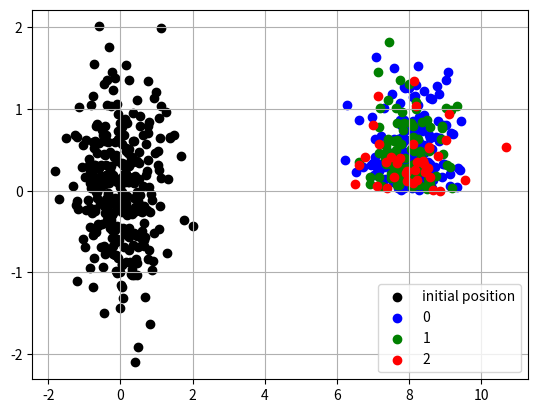
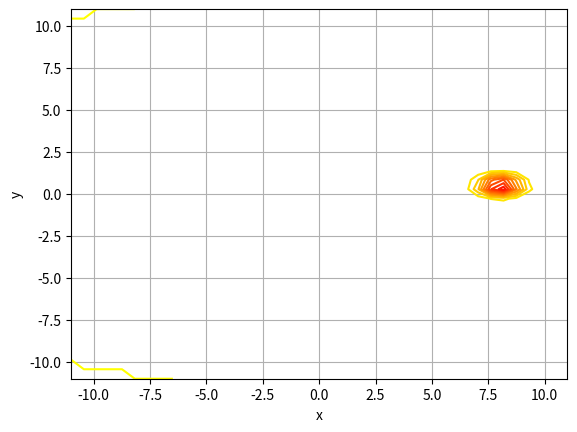

The script that saved these images, in order:
import matplotlib.pyplot as plt
import pandas as pd
import numpy as np
from scipy.stats import multivariate_normal

class causal_prob(object):
    def __init__(self, **kwargs):
        None

    def is_pos_definite(self,x):
        eig_vals=np.linalg.eigvals(x)
        return np.all(eig_vals > 0)
    def get_small_pieces(self, idx):
        mu = self.mean[idx]
        mu_h = mu[0:2]
        mu_f = mu[2:]
        cov = self.cov[idx]
        cov_hh = cov[0:2, 0:2]
        cov_fh = cov[2:, 0:2]
        cov_hf = cov[0:2, 2:]
        cov_ff = cov[2:, 2:]
        return mu_h, mu_f, cov_hh, cov_fh, cov_hf, cov_ff
    def conditioned_mu(self, x_h):
        erg = {new_list: [] for new_list in range(0, len(self.mean))}
        for wlt in erg:
            mu_h, mu_f, cov_hh, cov_fh, cov_hf, cov_ff=self.get_small_pieces(wlt)
            dif_vec=x_h-mu_h
            added_mu_A=np.matmul(cov_fh,np.linalg.inv(cov_hh))
            added_mu=np.matmul(added_mu_A, dif_vec)
            erg[wlt]=mu_f+added_mu
        return erg
    def conditioning(self):
        self.df=self.df.loc[self.df["ye"]>0]
        self.sub_df = [self.df.loc[self.df['idx'] == qrt].drop('idx', axis=1) for qrt in range(0, len(vel))]
        self.mean = [np.array(self.sub_df[qrt].mean()) for qrt in range(0, len(self.sub_df))]
        self.cov = [np.array(self.sub_df[qrt].cov()) for qrt in range(0, len(self.sub_df))]
        self.pi = [vel[qrt]['pi'] for qrt in vel]
    def conditioned_Sigma(self):
        erg = {new_list: [] for new_list in range(0, len(self.mean))}
        for wlt in erg:
            mu_h, mu_f, cov_hh, cov_fh, cov_hf, cov_ff=self.get_small_pieces(wlt)
            a=np.matmul(cov_fh, np.linalg.inv(cov_hh))
            second_mat=np.matmul(a, cov_hf)
            erg[wlt]=cov_ff-second_mat
        return erg

    def predict(self, xh, vel):
        new_mu = obj_causal.conditioned_mu(xh)
        print(new_mu)
        new_sigma = obj_causal.conditioned_Sigma()
        print(new_sigma)
        new_pi = obj_causal.conditioned_pi(vel, xh)
        print(new_pi)
    def conditioned_pi(self, vel, x_h):
        all_val=[]
        for wlt in vel:
            mu_h, mu_f, cov_hh, cov_fh, cov_hf, cov_ff = self.get_small_pieces(wlt)
            all_val.append(vel[wlt]['pi']*multivariate_normal(mean=mu_h, cov=cov_hh).pdf(x_h))
        erg = {nl: all_val[nl]/np.sum(all_val) for nl in range(0, len(self.mean))}
        return erg
    def get_dataset(self, params, start_pos,vel):

        xs, ys = np.random.multivariate_normal(start_pos['mu'], start_pos['Sigma'], params['N']).T
        idx=np.random.choice(len(vel), params['N'], p=[vel[rqt]['pi'] for rqt in vel])
        xe, ye=np.zeros((len(xs),)), np.zeros((len(ys),))
        for ix, qrt in enumerate(idx):
            vx, vy = np.random.multivariate_normal(vel[qrt]['mu'], vel[qrt]['Sigma'])
            xe[ix], ye[ix]=xs[ix]+vx, ys[ix]+vy
        d = {'idx': idx, 'xs': xs, 'ys': ys, 'xe': xe, 'ye': ye}
        self.df = pd.DataFrame(data=d)
        self.sub_df=[self.df.loc[self.df['idx'] == qrt].drop('idx', axis=1) for qrt in range(0, len(vel))]
        self.mean=[np.array(self.sub_df[qrt].mean()) for qrt in range(0, len(self.sub_df))]
        self.cov=[np.array(self.sub_df[qrt].cov()) for qrt in range(0, len(self.sub_df))]
        self.pi=[vel[qrt]['pi'] for qrt in vel]
    def plot_the_scene(self):
        fig = plt.figure()
        ax = fig.add_subplot()
        ax.scatter(self.df['xs'], self.df['ys'], label='initial position', color='black')
        sel_col=['blue', 'green', 'red', 'cyan', 'orange', 'yellow']
        [ax.scatter(qrt['xe'], qrt['ye'], label=str(idx), color=sel_col[idx]) for idx, qrt in enumerate(self.sub_df)]
        ax.legend()
        plt.grid()
        plt.show()
    def do_xe_ye(self, params, do_prob):
        new_xe, new_ye = np.random.multivariate_normal(do_prob['mu'], do_prob['Sigma'], params['N']).T
        self.df["xe"] = new_xe
        self.df["ye"] = new_ye
        #self.df["idx"] = 0
        self.sub_df = [self.df.loc[self.df['idx'] == qrt].drop('idx', axis=1) for qrt in range(0, len(vel))]
        self.mean = [np.array(self.sub_df[qrt].mean()) for qrt in range(0, len(self.sub_df))]
        self.cov = [np.array(self.sub_df[qrt].cov()) for qrt in range(0, len(self.sub_df))]
        self.pi = [vel[qrt]['pi'] for qrt in vel]

    def mahalabonis_dist(self, x, mu, Sigma):
        return -0.5*np.transpose(x-mu)*np.linalg.inv(Sigma)*(x-mu)
    def multivariate_gaussian_distribution(self, x, mu, Sigma):
        factor_A=1/np.sqrt((2*np.pi)**2*np.linalg.det(Sigma))
        factor_B=np.exp(self.mahalabonis_dist(x, mu, Sigma))
        erg=factor_A*factor_B
        return erg[0]
    def contour_plot(self):
        NGRID = 40
        X = np.linspace(-11, 11, NGRID)
        Y = np.linspace(-11, 11, NGRID)
        X, Y = np.meshgrid(X, Y)
        fig = plt.figure()
        ax = fig.add_subplot()
        Z = np.zeros((np.size(X, 0), np.size(X, 1)))
        for idx_A in range(0, np.size(X, 0)):
            for idx_B in range(0, np.size(X, 1)):
                x = np.array([X[idx_A, idx_B], Y[idx_A, idx_B]])
                for qrt in range(0, len(self.mean)):
                    mu_h, mu_f, cov_hh, cov_fh, cov_hf, cov_ff = self.get_small_pieces(qrt)
                    new_val=self.pi[qrt]*multivariate_normal(mean=mu_f, cov=cov_ff).pdf(x)
                    Z[idx_A, idx_B] += new_val
        # self.ax.plot_surface(self.X, self.Y, Z,  cmap='viridis',
        #               linewidth=0, antialiased=False, alpha=.3)
        ax.contour(X, Y, Z, 10, lw=3, cmap="autumn_r", linestyles="solid", offset=0)
        ax.set_xlabel('x')
        ax.set_ylabel('y')
        plt.grid()
        plt.show()

if __name__ == '__main__':
    start_pos={'mu': np.array([0, 0]), 'Sigma': np.array([[.4, 0], [0, .4]])}
    vel={0: {'pi':.6, 'mu': np.array([8, 8]), 'Sigma': np.array([[1, 0.5], [0.5, 1]])},
         1:{'pi':.3, 'mu': np.array([-8, 2]), 'Sigma': np.array([[.4, -0.6], [-0.6, .4]])},
         2: {'pi': .1, 'mu': np.array([1, -7]), 'Sigma': np.array([[.4, -0.6], [-0.6, .4]])}
         }

    params={'N': 600}
    xh=np.array([5, 5])
    obj_causal = causal_prob()
    obj_causal.get_dataset(params, start_pos,vel)
    obj_causal.do_xe_ye(params, {'mu': np.array([8, 0]), 'Sigma': np.array([[.4, 0], [0, .4]])})
    obj_causal.conditioning()
    xf_pred=obj_causal.predict(xh, vel)
    obj_causal.plot_the_scene()
    obj_causal.contour_plot()